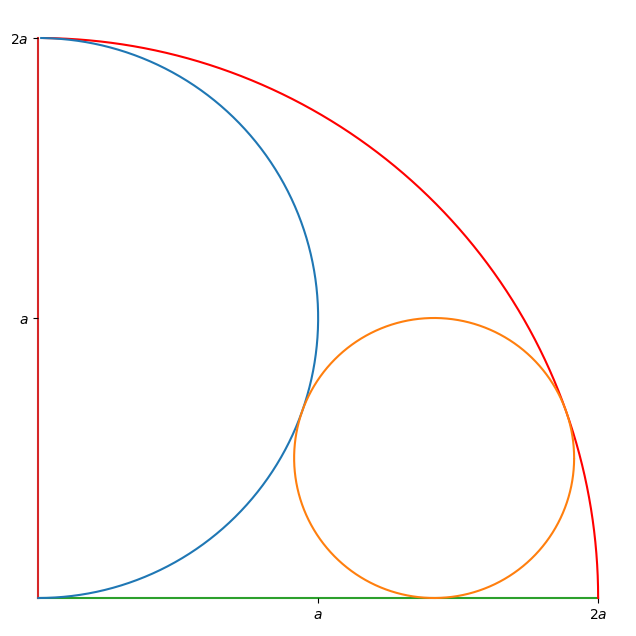

Generate this figure with matplotlib:
import matplotlib.pyplot as plt
import numpy as np
from matplotlib.patches import Circle


def xy(r,phi):
  return r*np.cos(phi), r*np.sin(phi)

# Circle at center (c_1, c_2) with radius r
def xy_2(r,phi, c_1, c_2):
    return r*np.cos(phi) + c_1, r*np.sin(phi) + c_2

a = 1.0

fig = plt.figure(figsize=(8,8))
ax = fig.add_subplot(111,aspect='equal')  

phis = np.arange(0,3.14/2,0.01)
r =2.
ax.plot( *xy(r,phis), c='r',ls='-' )

phis = np.arange(-3.14/2, 3.14/2, 0.01)
r = 1.
c_1 = 0.0
c_2 = 1.
ax.plot( *xy_2(r, phis, c_1, c_2), ls='-' )

phis = np.arange(0.,6.28,0.01)
r = 0.5
c_1 = np.sqrt(2)
c_2 = 0.5
ax.plot( *xy_2(r,phis, c_1, c_2), ls='-' )

# Horizontal line
ax.plot([0,0,0], zorder = 1)

# Vertical line
ax.plot([0,0,0], [0,1,2], zorder = 1)

# Hide axis
ax.spines['top'].set_visible(False)
ax.spines['right'].set_visible(False)
ax.spines['left'].set_color('none')
ax.spines['bottom'].set_color('none')

ax.spines['bottom'].set_position('zero')
ax.spines['left'].set_position('zero')

# Set ticks
ax.get_xaxis().set_ticks([a, 2*a])
ax.get_yaxis().set_ticks([a, 2*a])
ax.set_xticklabels(('$a$', '$2a$'))
ax.set_yticklabels(('$a$', '$2a$'))

plt.show()